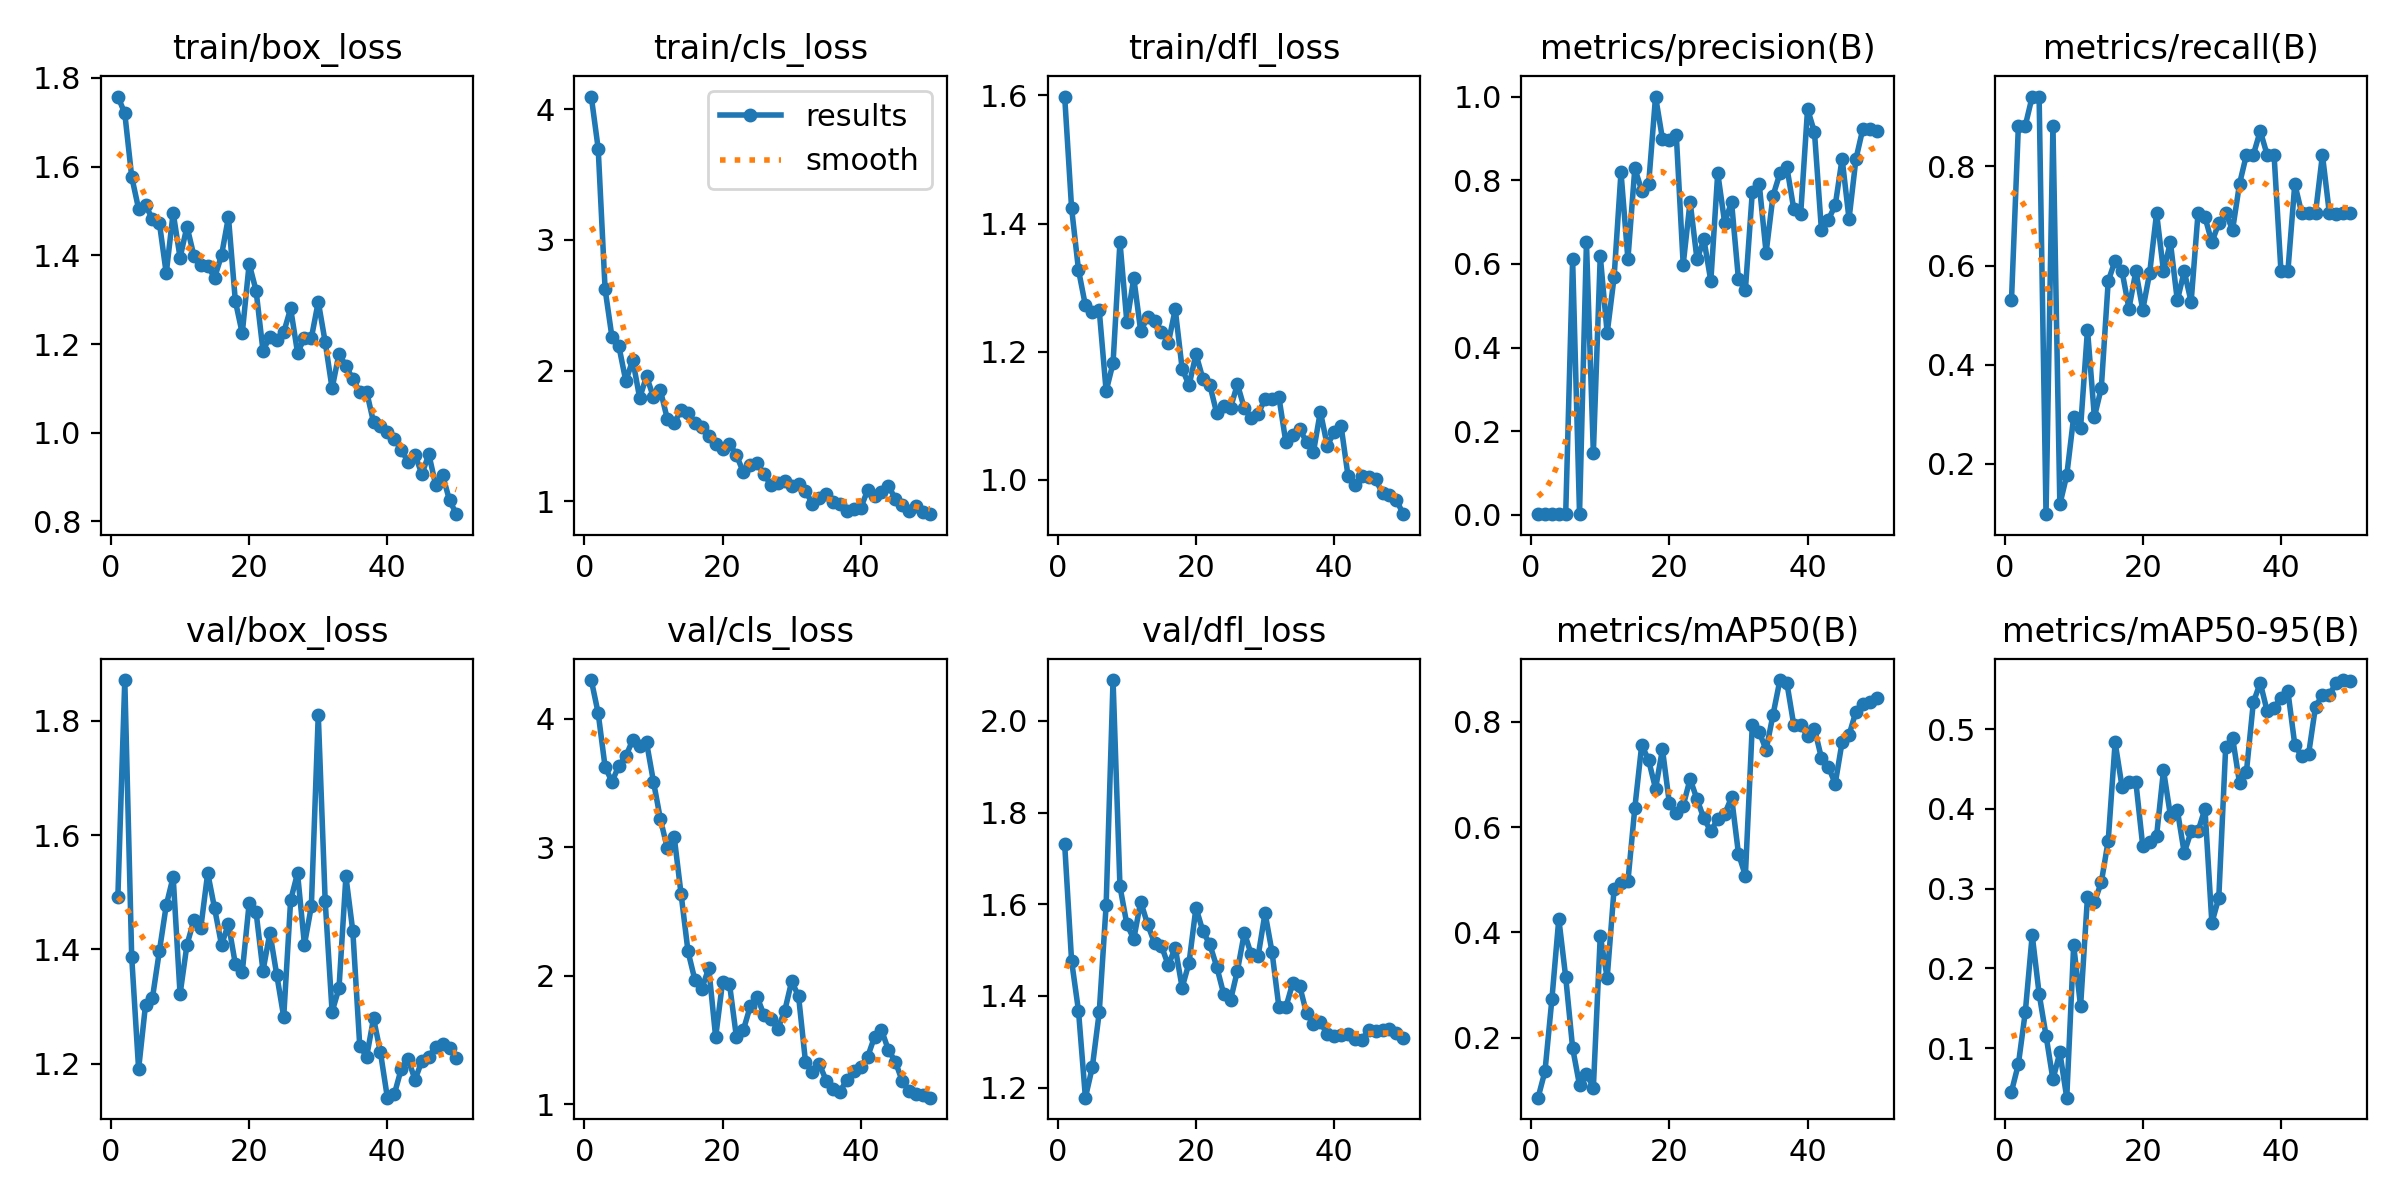

The table this chart was drawn from, first rows:
epoch, time, train/box_loss, train/cls_loss, train/dfl_loss, metrics/precision(B), metrics/recall(B), metrics/mAP50(B), metrics/mAP50-95(B), val/box_loss, val/cls_loss, val/dfl_loss, lr/pg0, lr/pg1, lr/pg2
1, 2.608, 1.758, 4.098, 1.598, 0.00176, 0.5294, 0.08617, 0.0455, 1.492, 4.301, 1.731, 0.00012, 0.00012, 0.00012
2, 5.37, 1.72, 3.7, 1.424, 0.00294, 0.8823, 0.1365, 0.07997, 1.871, 4.044, 1.477, 0.0002549, 0.0002549, 0.0002549
3, 8.547, 1.577, 2.623, 1.328, 0.00294, 0.8823, 0.2732, 0.1452, 1.387, 3.625, 1.368, 0.0003842, 0.0003842, 0.0003842
4, 10.95, 1.504, 2.254, 1.272, 0.00314, 0.9412, 0.4259, 0.2418, 1.191, 3.51, 1.178, 0.0005079, 0.0005079, 0.0005079
5, 13.1, 1.513, 2.185, 1.262, 0.00314, 0.9412, 0.315, 0.1682, 1.303, 3.636, 1.245, 0.0006261, 0.0006261, 0.0006261
6, 15.05, 1.482, 1.919, 1.265, 0.6108, 0.09793, 0.1806, 0.1158, 1.315, 3.707, 1.364, 0.0007388, 0.0007388, 0.0007388
7, 17.05, 1.474, 2.081, 1.139, 0.00294, 0.8823, 0.1099, 0.06082, 1.397, 3.836, 1.598, 0.000846, 0.000846, 0.000846
8, 19.21, 1.359, 1.791, 1.182, 0.6524, 0.1177, 0.1318, 0.09456, 1.477, 3.788, 2.089, 0.0009475, 0.0009475, 0.0009475
9, 22.07, 1.496, 1.955, 1.371, 0.148, 0.1765, 0.1049, 0.03789, 1.527, 3.816, 1.639, 0.001044, 0.001044, 0.001044
10, 24.64, 1.395, 1.796, 1.246, 0.619, 0.2941, 0.3937, 0.229, 1.322, 3.511, 1.556, 0.001134, 0.001134, 0.001134
11, 26.7, 1.465, 1.849, 1.315, 0.4345, 0.2725, 0.3141, 0.1525, 1.408, 3.221, 1.524, 0.001219, 0.001219, 0.001219
12, 28.88, 1.399, 1.63, 1.233, 0.5681, 0.4706, 0.4827, 0.2898, 1.451, 2.993, 1.606, 0.001298, 0.001298, 0.001298
13, 30.83, 1.378, 1.595, 1.253, 0.8191, 0.2941, 0.4944, 0.2831, 1.438, 3.082, 1.556, 0.001372, 0.001372, 0.001372
14, 32.86, 1.375, 1.699, 1.248, 0.6113, 0.3529, 0.497, 0.308, 1.534, 2.634, 1.516, 0.001441, 0.001441, 0.001441
15, 35.53, 1.35, 1.674, 1.231, 0.8282, 0.5683, 0.6366, 0.3602, 1.472, 2.19, 1.509, 0.001446, 0.001446, 0.001446
16, 38.38, 1.4, 1.597, 1.214, 0.7753, 0.61, 0.7563, 0.4835, 1.408, 1.967, 1.467, 0.001406, 0.001406, 0.001406
17, 40.52, 1.486, 1.568, 1.266, 0.7904, 0.5882, 0.7272, 0.4277, 1.445, 1.899, 1.505, 0.001366, 0.001366, 0.001366
18, 42.54, 1.297, 1.499, 1.173, 1, 0.5132, 0.6734, 0.4336, 1.374, 2.06, 1.418, 0.001327, 0.001327, 0.001327
19, 44.5, 1.224, 1.436, 1.148, 0.8986, 0.5882, 0.748, 0.4338, 1.36, 1.523, 1.472, 0.001287, 0.001287, 0.001287
20, 46.56, 1.381, 1.399, 1.196, 0.8965, 0.5107, 0.6457, 0.3532, 1.481, 1.952, 1.593, 0.001248, 0.001248, 0.001248
21, 48.39, 1.32, 1.44, 1.158, 0.9086, 0.5851, 0.6266, 0.3579, 1.465, 1.938, 1.541, 0.001208, 0.001208, 0.001208
22, 51.59, 1.185, 1.352, 1.148, 0.5985, 0.7059, 0.6409, 0.3662, 1.363, 1.525, 1.513, 0.001168, 0.001168, 0.001168
23, 54.23, 1.216, 1.223, 1.104, 0.7488, 0.5882, 0.6916, 0.4486, 1.429, 1.576, 1.464, 0.001129, 0.001129, 0.001129
24, 56.28, 1.21, 1.275, 1.115, 0.6106, 0.6471, 0.6532, 0.3918, 1.355, 1.761, 1.405, 0.001089, 0.001089, 0.001089
25, 58.24, 1.226, 1.291, 1.112, 0.6583, 0.5294, 0.6166, 0.3987, 1.282, 1.836, 1.391, 0.00105, 0.00105, 0.00105
26, 60.36, 1.28, 1.206, 1.149, 0.5591, 0.5882, 0.5924, 0.3451, 1.486, 1.694, 1.455, 0.00101, 0.00101, 0.00101
27, 62.39, 1.181, 1.123, 1.112, 0.8173, 0.5267, 0.6156, 0.3718, 1.533, 1.661, 1.538, 0.0009704, 0.0009704, 0.0009704
28, 64.77, 1.213, 1.142, 1.096, 0.6986, 0.7059, 0.6249, 0.3722, 1.408, 1.587, 1.491, 0.0009308, 0.0009308, 0.0009308
29, 67.69, 1.214, 1.153, 1.103, 0.7477, 0.6979, 0.6568, 0.4002, 1.476, 1.728, 1.488, 0.0008912, 0.0008912, 0.0008912
30, 69.98, 1.295, 1.119, 1.127, 0.5629, 0.6471, 0.5497, 0.2571, 1.811, 1.957, 1.581, 0.0008516, 0.0008516, 0.0008516
31, 71.94, 1.204, 1.134, 1.126, 0.538, 0.6855, 0.5081, 0.2884, 1.485, 1.84, 1.497, 0.000812, 0.000812, 0.000812
32, 73.99, 1.1, 1.079, 1.129, 0.7709, 0.7059, 0.7937, 0.4776, 1.291, 1.331, 1.376, 0.0007724, 0.0007724, 0.0007724
33, 75.89, 1.178, 0.9793, 1.059, 0.7919, 0.6723, 0.7811, 0.4892, 1.332, 1.25, 1.375, 0.0007328, 0.0007328, 0.0007328
34, 77.99, 1.15, 1.027, 1.07, 0.6268, 0.7647, 0.7469, 0.4328, 1.528, 1.312, 1.428, 0.0006932, 0.0006932, 0.0006932
35, 80.58, 1.121, 1.053, 1.079, 0.7631, 0.8235, 0.8136, 0.4465, 1.432, 1.185, 1.422, 0.0006536, 0.0006536, 0.0006536
36, 83.52, 1.092, 0.9925, 1.059, 0.8165, 0.8235, 0.8796, 0.5336, 1.232, 1.119, 1.362, 0.000614, 0.000614, 0.000614
37, 85.95, 1.092, 0.981, 1.043, 0.8316, 0.8717, 0.8746, 0.5583, 1.212, 1.099, 1.339, 0.0005744, 0.0005744, 0.0005744
38, 87.93, 1.023, 0.9255, 1.107, 0.7314, 0.8235, 0.7944, 0.5227, 1.279, 1.191, 1.343, 0.0005348, 0.0005348, 0.0005348
39, 90.02, 1.016, 0.9399, 1.054, 0.7187, 0.8235, 0.7943, 0.5271, 1.22, 1.257, 1.316, 0.0004952, 0.0004952, 0.0004952
40, 92.02, 1.002, 0.9491, 1.074, 0.9704, 0.5882, 0.7739, 0.5397, 1.141, 1.291, 1.312, 0.0004556, 0.0004556, 0.0004556
41, 98.04, 0.986, 1.083, 1.084, 0.9146, 0.5882, 0.787, 0.5476, 1.146, 1.37, 1.315, 0.000416, 0.000416, 0.000416
42, 100.4, 0.9616, 1.036, 1.006, 0.682, 0.7647, 0.7318, 0.4806, 1.191, 1.526, 1.318, 0.0003764, 0.0003764, 0.0003764
43, 102.5, 0.9347, 1.067, 0.9927, 0.7057, 0.7059, 0.7153, 0.4659, 1.208, 1.579, 1.306, 0.0003368, 0.0003368, 0.0003368
44, 104.3, 0.9501, 1.116, 1.006, 0.7397, 0.7059, 0.6825, 0.4688, 1.172, 1.422, 1.304, 0.0002972, 0.0002972, 0.0002972
45, 106.4, 0.9068, 1.019, 1.004, 0.8515, 0.7059, 0.7621, 0.5284, 1.205, 1.333, 1.326, 0.0002576, 0.0002576, 0.0002576
46, 108.4, 0.9516, 0.9685, 1.001, 0.7074, 0.8235, 0.7751, 0.5429, 1.213, 1.181, 1.323, 0.000218, 0.000218, 0.000218
47, 111.2, 0.8815, 0.926, 0.9789, 0.8508, 0.7059, 0.8197, 0.5433, 1.23, 1.103, 1.326, 0.0001784, 0.0001784, 0.0001784
48, 113.7, 0.904, 0.9635, 0.9768, 0.9229, 0.7045, 0.8333, 0.5582, 1.235, 1.082, 1.327, 0.0001388, 0.0001388, 0.0001388
49, 115.6, 0.8476, 0.9184, 0.9687, 0.922, 0.7059, 0.8375, 0.5617, 1.227, 1.075, 1.32, 9.92e-05, 9.92e-05, 9.92e-05
50, 117.5, 0.8165, 0.9, 0.9466, 0.9172, 0.7059, 0.8447, 0.5601, 1.21, 1.051, 1.309, 5.96e-05, 5.96e-05, 5.96e-05
